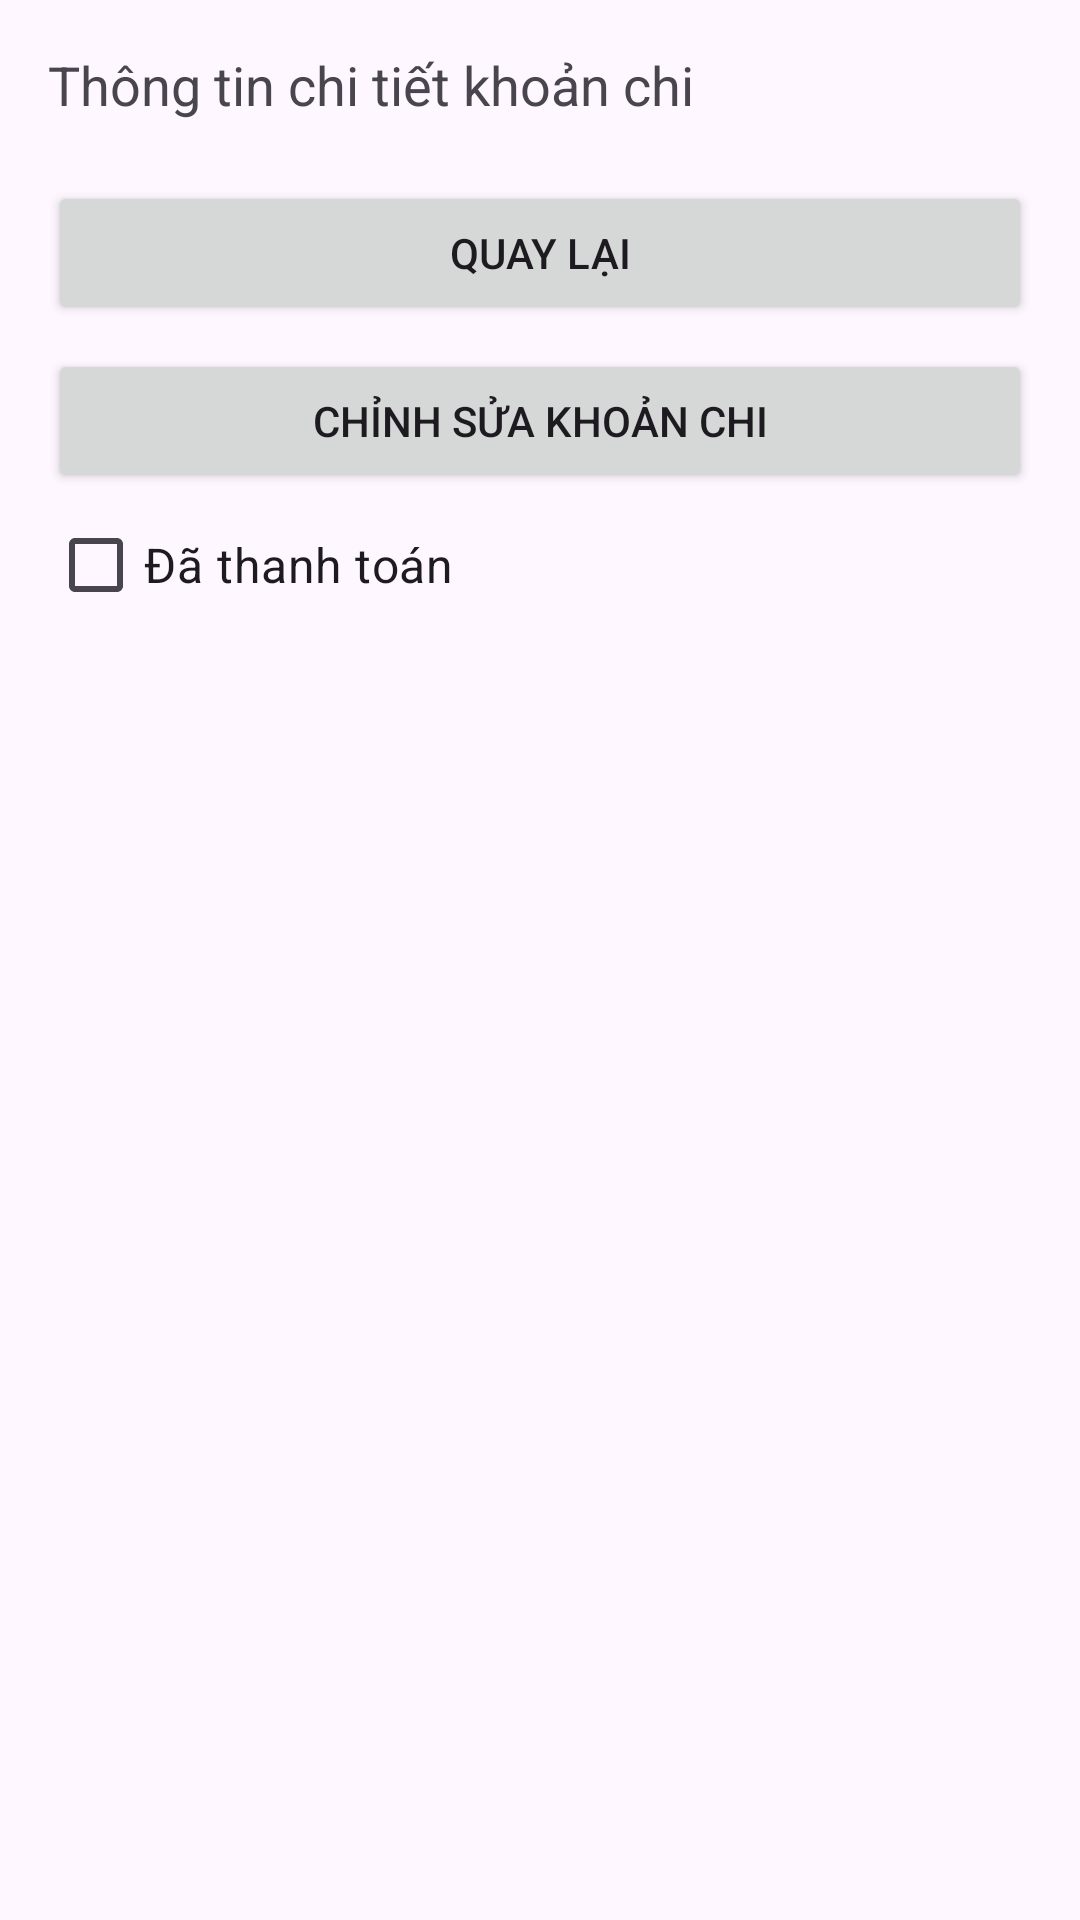

Layout XML and referenced resources for this Android screen:
<!-- AndroidManifest.xml: application theme Theme.KTGK_23115141122114_TaQuangNhut -->
<!-- res/layout/activity_chi_tiet_chi_tieu.xml -->
<?xml version="1.0" encoding="utf-8"?>
<LinearLayout xmlns:android="http://schemas.android.com/apk/res/android"
    android:layout_width="match_parent"
    android:layout_height="match_parent"
    android:orientation="vertical"
    android:padding="16dp">

    <TextView
        android:id="@+id/txtThongTinChiTiet_114"
        android:layout_width="match_parent"
        android:layout_height="wrap_content"
        android:textSize="18sp"
        android:text="Thông tin chi tiết khoản chi" />

    <Button
        android:id="@+id/btnQuayLai_114"
        android:layout_width="match_parent"
        android:layout_height="wrap_content"
        android:text="Quay lại"
        android:layout_marginTop="20dp"/>

    <Button
        android:id="@+id/btnChinhSua_114"
        android:layout_width="match_parent"
        android:layout_height="wrap_content"
        android:text="Chỉnh sửa khoản chi"
        android:layout_marginTop="8dp"/>

    <CheckBox
        android:id="@+id/chkTrangThai_114"
        android:layout_width="match_parent"
        android:layout_height="wrap_content"
        android:text="Đã thanh toán"
        android:textSize="16sp"
        android:layout_marginTop="12Tagp"/>
</LinearLayout>
<!-- resources referenced by this layout -->
<resources>
  <style name="Theme.KTGK_23115141122114_TaQuangNhut" parent="Base.Theme.KTGK_23115141122114_TaQuangNhut" />
  <style name="Base.Theme.KTGK_23115141122114_TaQuangNhut" parent="Theme.Material3.DayNight.NoActionBar">
          
          
      </style>
</resources>
